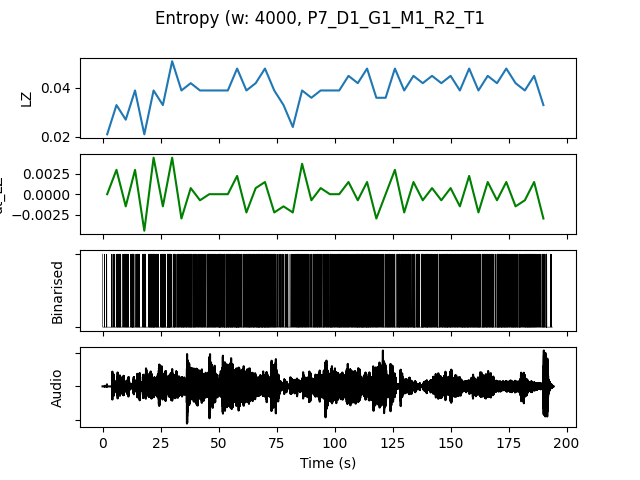

The file beside this chart, header and first rows:
, t0, LZ, dt_LZ, IOI, nCounts
0.0, 0.0, 0.02094, 0.0, 4000, 4
4.0, 4.0, 0.03291, 0.002991, 1231, 13
8.0, 8.0, 0.02692, -0.001496, 1600, 10
12.0, 12.0, 0.03889, 0.002991, 941.2, 17
16.0, 16.0, 0.02094, -0.004487, 2000, 8
20.0, 20.0, 0.03889, 0.004487, 761.9, 21
24.0, 24.0, 0.03291, -0.001496, 1143, 14
28.0, 28.0, 0.05085, 0.004487, 842.1, 19
32.0, 32.0, 0.03889, -0.002991, 1000, 16
36.0, 36.0, 0.04188, 0.0007479, 888.9, 18
40.0, 40.0, 0.03889, -0.0007479, 1143, 14
44.0, 44.0, 0.03889, 0.0, 1000, 16
48.0, 48.0, 0.03889, 0.0, 888.9, 18
52.0, 52.0, 0.03889, 0.0, 761.9, 21
56.0, 56.0, 0.04786, 0.002244, 761.9, 21
60.0, 60.0, 0.03889, -0.002244, 888.9, 18
64.0, 64.0, 0.04188, 0.0007479, 800.0, 20
68.0, 68.0, 0.04786, 0.001496, 695.7, 23
72.0, 72.0, 0.03889, -0.002244, 1143, 14
76.0, 76.0, 0.03291, -0.001496, 1333, 12
80.0, 80.0, 0.02393, -0.002244, 1778, 9
84.0, 84.0, 0.03889, 0.003739, 941.2, 17
88.0, 88.0, 0.0359, -0.0007479, 1231, 13
92.0, 92.0, 0.03889, 0.0007479, 1000, 16
96.0, 96.0, 0.03889, 0.0, 941.2, 17
100.0, 100.0, 0.03889, 0.0, 941.2, 17
104.0, 104.0, 0.04487, 0.001496, 941.2, 17
108.0, 108.0, 0.04188, -0.0007479, 800.0, 20
112.0, 112.0, 0.04786, 0.001496, 695.7, 23
116.0, 116.0, 0.0359, -0.002991, 1067, 15
120.0, 120.0, 0.0359, 0.0, 1143, 14
124.0, 124.0, 0.04786, 0.002991, 1000, 16
128.0, 128.0, 0.03889, -0.002244, 888.9, 18
132.0, 132.0, 0.04487, 0.001496, 1000, 16
136.0, 136.0, 0.04188, -0.0007479, 888.9, 18
140.0, 140.0, 0.04487, 0.0007479, 888.9, 18
144.0, 144.0, 0.04188, -0.0007479, 941.2, 17
148.0, 148.0, 0.04487, 0.0007479, 842.1, 19
152.0, 152.0, 0.03889, -0.001496, 941.2, 17
156.0, 156.0, 0.04786, 0.002244, 800.0, 20
160.0, 160.0, 0.03889, -0.002244, 888.9, 18
164.0, 164.0, 0.04487, 0.001496, 941.2, 17
168.0, 168.0, 0.04188, -0.0007479, 941.2, 17
172.0, 172.0, 0.04786, 0.001496, 800.0, 20
176.0, 176.0, 0.04188, -0.001496, 888.9, 18
180.0, 180.0, 0.03889, -0.0007479, 888.9, 18
184.0, 184.0, 0.04487, 0.001496, 888.9, 18
188.0, 188.0, 0.03291, -0.002991, 1067, 15
